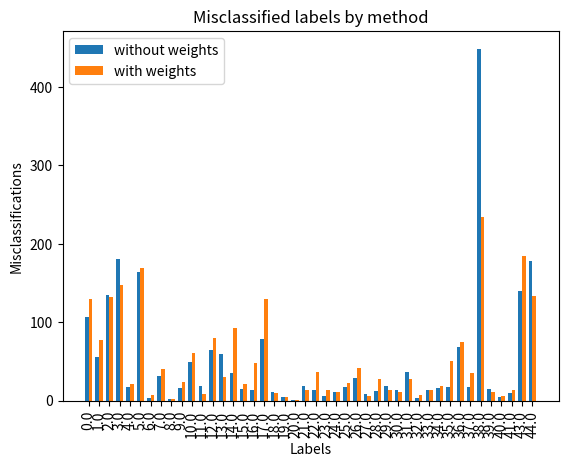

Write Python code to recreate this figure.
# use bar chart to show the distribution of misclassified labels with different methods.
# method 1's misclassified labels results [38: 449, 39: 20, 40: 20, 41: 20, 42: 20, 43: 149, 44: 222]
# method 2's misclassified labels results [38: 645, 39: 20, 40: 20, 41: 20, 42: 20, 43: 149, 44: 222]
# use method1's order when plotting the bar chart.
import matplotlib.pyplot as plt

method1_data = {38.0: 449, 3.0: 180, 44.0: 178, 5.0: 164, 43.0: 140, 2.0: 135, 0.0: 107, 17.0: 79, 36.0: 69, 12.0: 64, 13.0: 60, 1.0: 56, 10.0: 49, 31.0: 36, 14.0: 35, 7.0: 31, 26.0: 29, 11.0: 19, 29.0: 19, 21.0: 18, 37.0: 17, 35.0: 17, 25.0: 17, 4.0: 17, 34.0: 16, 9.0: 16, 39.0: 15, 15.0: 15, 33.0: 14, 22.0: 14, 16.0: 14, 30.0: 13, 28.0: 12, 24.0: 11, 18.0: 11, 41.0: 10, 27.0: 8, 23.0: 6, 40.0: 5, 19.0: 4, 6.0: 3, 32.0: 3, 8.0: 2, 20.0: 1}
method2_data = {38.0: 234, 43.0: 185, 5.0: 169, 3.0: 147, 44.0: 133, 2.0: 132, 0.0: 129, 17.0: 129, 14.0: 93, 12.0: 80, 1.0: 77, 36.0: 75, 10.0: 61, 35.0: 51, 16.0: 48, 26.0: 42, 7.0: 40, 22.0: 36, 37.0: 35, 13.0: 30, 31.0: 28, 28.0: 27, 9.0: 24, 25.0: 22, 15.0: 21, 4.0: 21, 34.0: 19, 21.0: 14, 33.0: 14, 29.0: 13, 23.0: 13, 41.0: 13, 30.0: 11, 39.0: 11, 24.0: 11, 18.0: 10, 11.0: 8, 6.0: 7, 32.0: 7, 40.0: 6, 27.0: 6, 19.0: 5, 8.0: 2, 20.0: 1}

#sort the data by the key
method1_data = dict(sorted(method1_data.items()))

# Sort method2_data according to method1_data's order
method2_data_sorted = {k: method2_data[k] for k in method1_data.keys()}

# Data for plotting
labels = list(method1_data.keys())
method1_values = list(method1_data.values())
method2_values = [method2_data_sorted[k] for k in labels]

# Set up the bar chart
x = range(len(labels))  # the label locations
width = 0.35  # the width of the bars

fig, ax = plt.subplots()
bars1 = ax.bar(x, method1_values, width, label='without weights')
bars2 = ax.bar([p + width for p in x], method2_values, width, label='with weights')

# Add some text for labels, title and custom x-axis tick labels, etc.
ax.set_xlabel('Labels')
ax.set_ylabel('Misclassifications')
ax.set_title('Misclassified labels by method')
ax.set_xticks([p + width / 2 for p in x])
ax.set_xticklabels(labels)
ax.legend()

# Rotate the tick labels for better readability
plt.xticks(rotation=90)

plt.show()